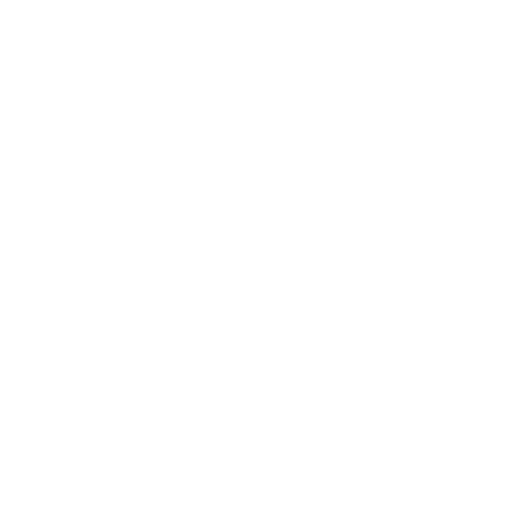
t = 0.00 s
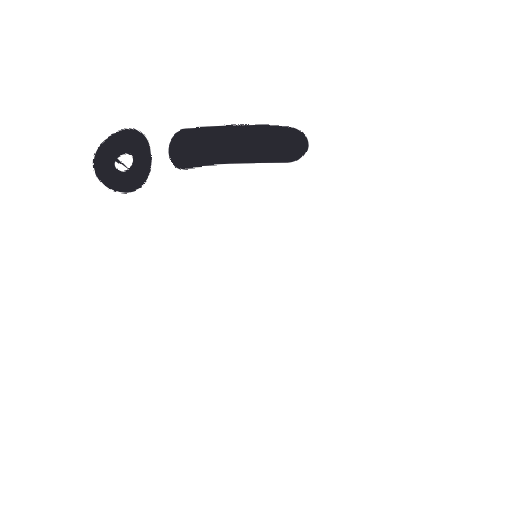
t = 0.17 s
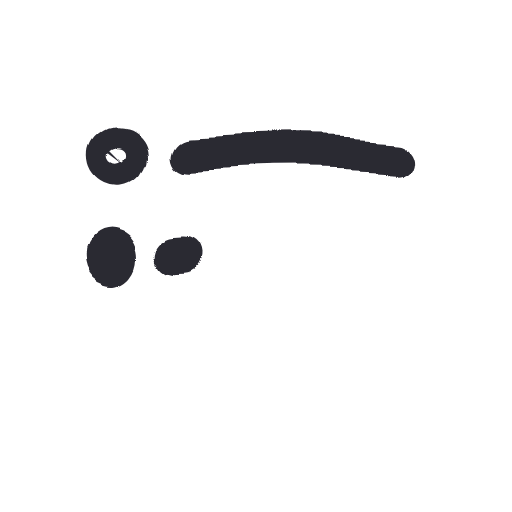
t = 0.34 s
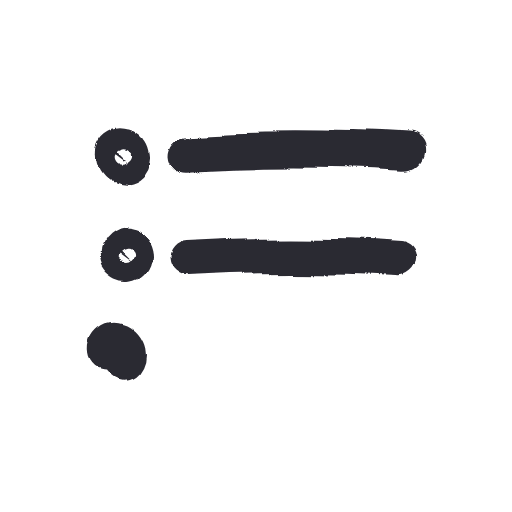
t = 0.52 s
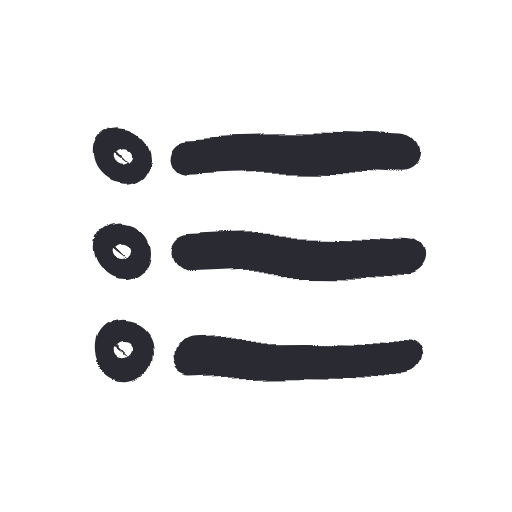
t = 0.69 s
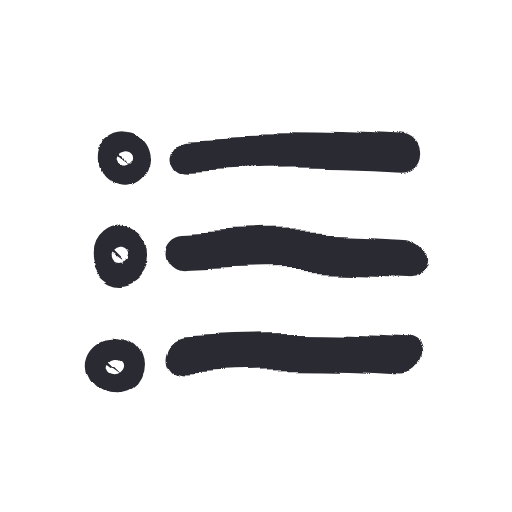
t = 0.86 s

The animated SVG that drew these frames (rendered in a browser with its animation timeline set to each time). Animation: 1 SMIL element (animate=1), 1 CSS @keyframes rule; one cycle of 0.86 s, repeats indefinitely.

<svg xmlns="http://www.w3.org/2000/svg" width="96" height="96" viewBox="0 0 48 48">
  <style>
    path {
      fill: none; stroke: #2b2a33; stroke-width: 3.4;
      stroke-linecap: round; stroke-linejoin: round;
      animation-name: draw;
      animation-timing-function: cubic-bezier(.65,.05,.36,1);
      animation-fill-mode: backwards;
    }
    /* drawn is the resting state; the animation hides the ink and puts it
       back, so a still render shows the finished icon, not nothing */
    @keyframes draw {
      /* hidden only in the from-frame: fill-mode backwards makes that cover the
         delay, so a staggered row never sits showing the dot a round line-cap
         paints at dashoffset 1 */
      from { stroke-dasharray: 1; stroke-dashoffset: 1; visibility: hidden }
      1% { visibility: visible }
      to { stroke-dasharray: 1; stroke-dashoffset: 0 }
    }
    @media (prefers-reduced-motion: reduce) { path { animation: none } }
  </style>
  <filter id="boil" x="-30%" y="-30%" width="160%" height="160%">
    <feTurbulence type="fractalNoise" baseFrequency="0.055" numOctaves="2" seed="1" result="noise">
      <animate attributeName="seed" values="1;2;3;4;5;6" dur="0.86s" repeatCount="indefinite" calcMode="discrete"/>
    </feTurbulence>
    <feDisplacementMap in="SourceGraphic" in2="noise" scale="4" xChannelSelector="R" yChannelSelector="G"/>
  </filter>
  <g filter="url(#boil)">
    <rect width="48" height="48" fill="none"/>
    <path pathLength="1" style="animation-duration:0.15s;animation-delay:0.00s" d="M 10.6 14.5 C 10.5 13.7, 11.1 13.3, 11.7 13.5 C 12.4 13.7, 12.55 14.6, 12.1 15.2 C 11.6 15.7, 10.7 15.3, 10.6 14.5 Z"/>
    <path pathLength="1" style="animation-duration:0.15s;animation-delay:0.10s" d="M 17.5 14.5 C 24.3 14.1, 31.2 14.1, 37.5 14.5"/>
    <path pathLength="1" style="animation-duration:0.15s;animation-delay:0.21s" d="M 10.6 24 C 10.5 23.2, 11.1 22.8, 11.7 23 C 12.4 23.2, 12.55 24.1, 12.1 24.7 C 11.6 25.2, 10.7 24.8, 10.6 24 Z"/>
    <path pathLength="1" style="animation-duration:0.15s;animation-delay:0.32s" d="M 17.5 24 C 24.3 23.6, 31.2 23.6, 37.5 24"/>
    <path pathLength="1" style="animation-duration:0.15s;animation-delay:0.43s" d="M 10.6 33.5 C 10.5 32.7, 11.1 32.3, 11.7 32.5 C 12.4 32.7, 12.55 33.6, 12.1 34.2 C 11.6 34.7, 10.7 34.3, 10.6 33.5 Z"/>
    <path pathLength="1" style="animation-duration:0.15s;animation-delay:0.53s" d="M 17.5 33.5 C 24.3 33.1, 31.2 33.1, 37.5 33.5"/>
  </g>
</svg>
